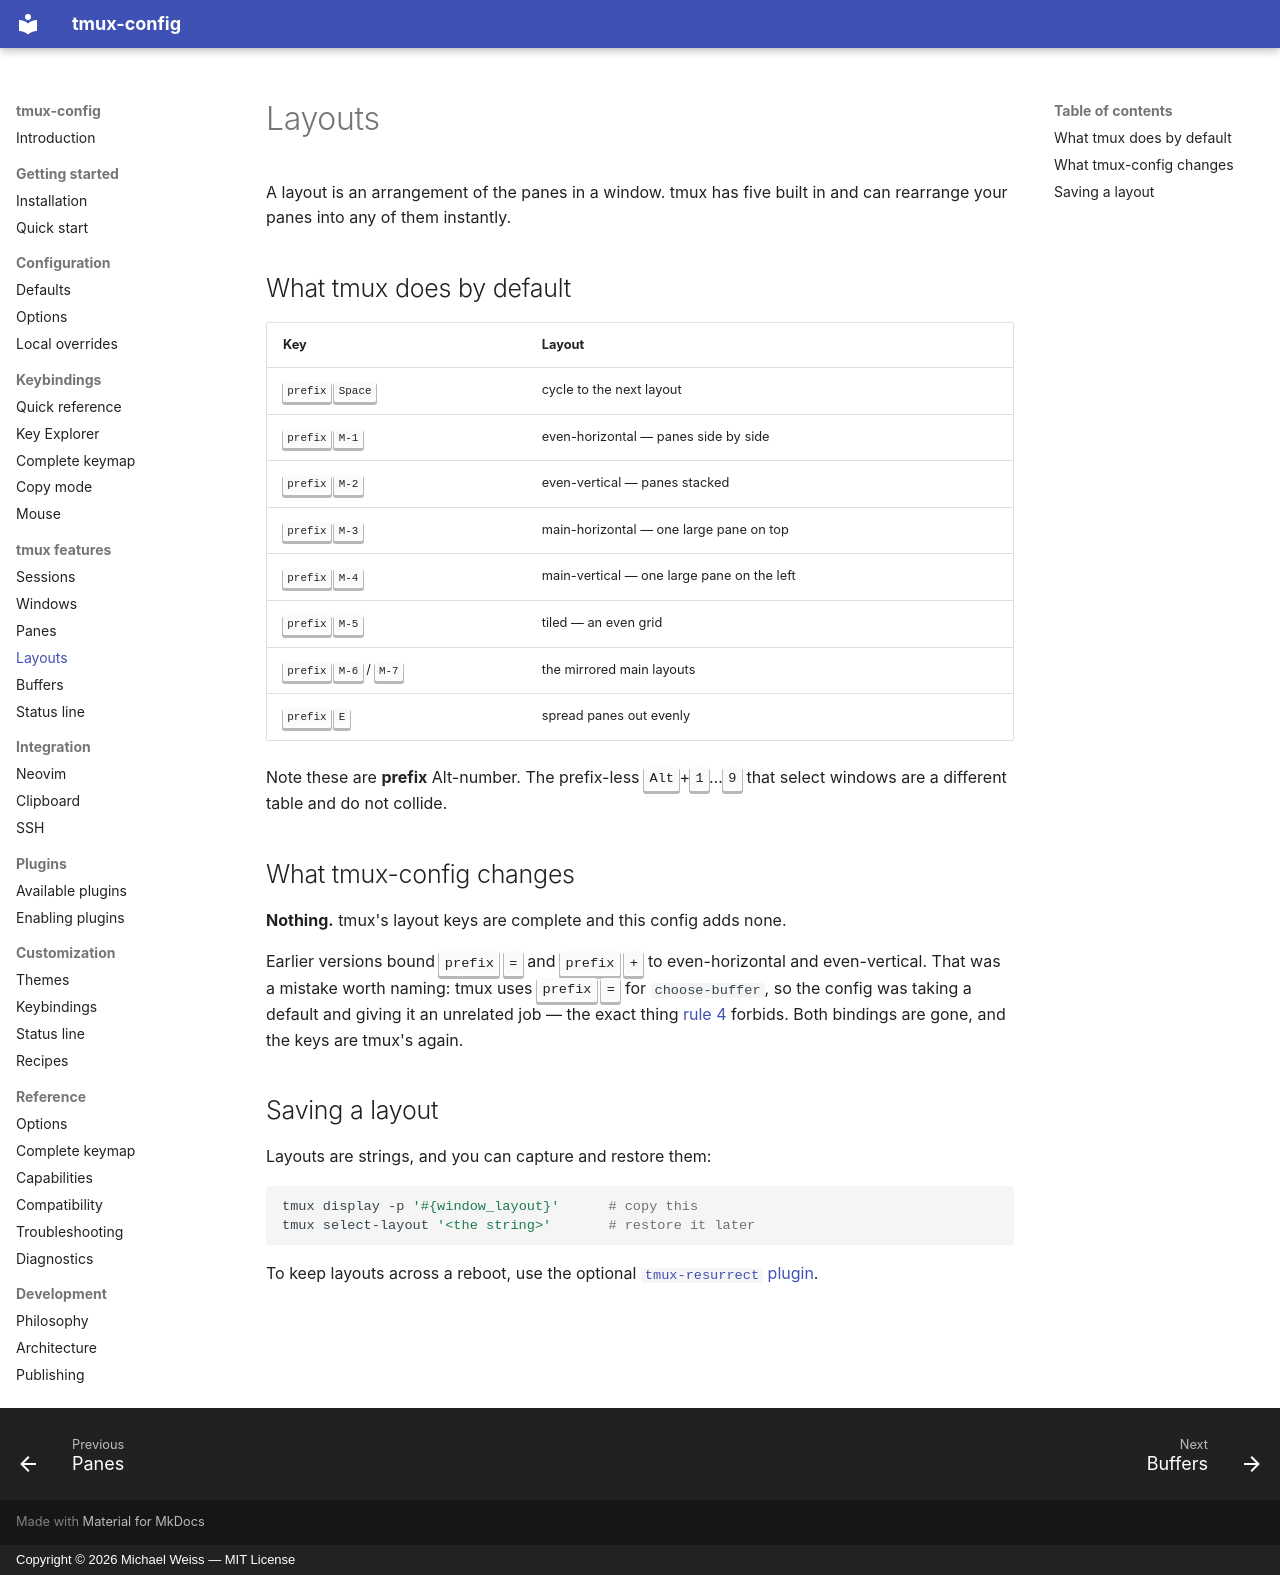

repository: MichaelWeissDEV/tmux-config · page: tmux/layouts/index.html · generator: mkdocs · copyright: Copyright © 2026 Michael Weiss — MIT License

# Layouts

A layout is an arrangement of the panes in a window. tmux has five built in and
can rearrange your panes into any of them instantly.

## What tmux does by default

| Key | Layout |
| --- | --- |
| <kbd>prefix</kbd> <kbd>Space</kbd> | cycle to the next layout |
| <kbd>prefix</kbd> <kbd>M-1</kbd> | even-horizontal — panes side by side |
| <kbd>prefix</kbd> <kbd>M-2</kbd> | even-vertical — panes stacked |
| <kbd>prefix</kbd> <kbd>M-3</kbd> | main-horizontal — one large pane on top |
| <kbd>prefix</kbd> <kbd>M-4</kbd> | main-vertical — one large pane on the left |
| <kbd>prefix</kbd> <kbd>M-5</kbd> | tiled — an even grid |
| <kbd>prefix</kbd> <kbd>M-6</kbd> / <kbd>M-7</kbd> | the mirrored main layouts |
| <kbd>prefix</kbd> <kbd>E</kbd> | spread panes out evenly |

Note these are **prefix** Alt-number. The prefix-less
<kbd>Alt</kbd>+<kbd>1</kbd>…<kbd>9</kbd> that select windows are a different
table and do not collide.

## What tmux-config changes

**Nothing.** tmux's layout keys are complete and this config adds none.

Earlier versions bound <kbd>prefix</kbd> <kbd>=</kbd> and <kbd>prefix</kbd>
<kbd>+</kbd> to even-horizontal and even-vertical. That was a mistake worth
naming: tmux uses <kbd>prefix</kbd> <kbd>=</kbd> for `choose-buffer`, so the
config was taking a default and giving it an unrelated job — the exact thing
[rule 4](../philosophy.md) forbids. Both bindings are gone, and the keys are
tmux's again.

## Saving a layout

Layouts are strings, and you can capture and restore them:

```bash
tmux display -p '#{window_layout}'      # copy this
tmux select-layout '<the string>'       # restore it later
```

To keep layouts across a reboot, use the optional
[`tmux-resurrect` plugin](../plugins/available.md).
